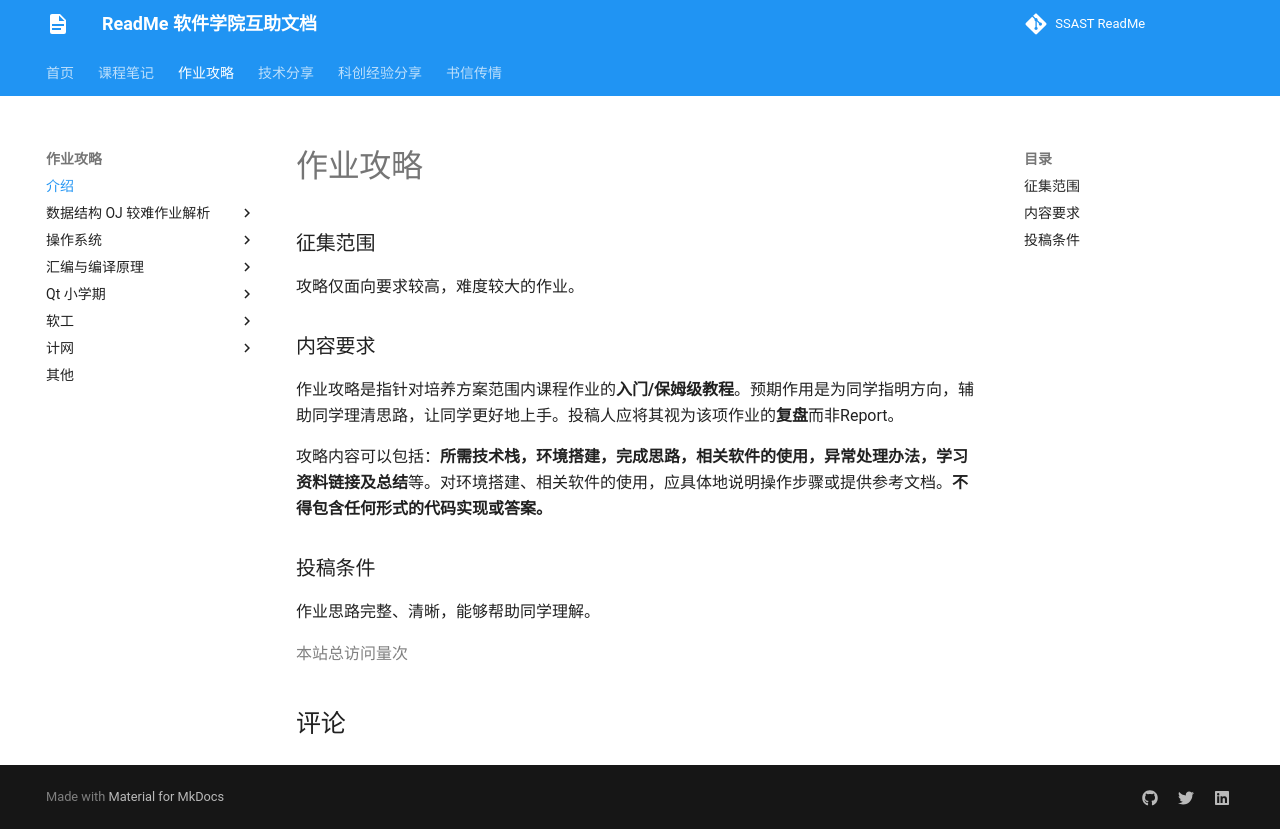

repository: ssast-readme/ssast-readme.github.io · page: homework/homework/index.html · generator: mkdocs

# 作业攻略


### 征集范围

攻略仅面向要求较高，难度较大的作业。

### 内容要求

作业攻略是指针对培养方案范围内课程作业的**入门/保姆级教程**。预期作用是为同学指明方向，辅助同学理清思路，让同学更好地上手。投稿人应将其视为该项作业的**复盘**而非Report。

攻略内容可以包括：**所需技术栈，环境搭建，完成思路，相关软件的使用，异常处理办法，学习资料链接及总结**等。对环境搭建、相关软件的使用，应具体地说明操作步骤或提供参考文档。**不得包含任何形式的代码实现或答案。**

### 投稿条件

作业思路完整、清晰，能够帮助同学理解。
